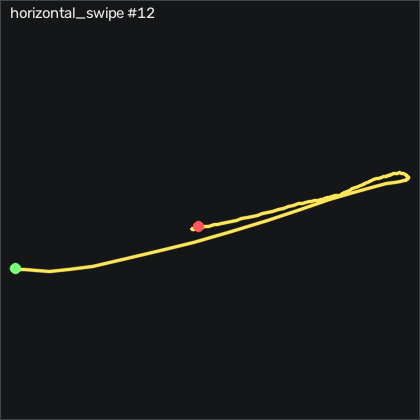

The data file committed next to this chart (first rows):
t_s, ax, ay, az, gx, gy, gz, seq
0.00000, -0.979, 0.03800, 0.03100, 1.149, -0.01058, 1.098, 37610
0.01000, -0.976, 0.04400, 0.02800, 0.6612, 0.1114, 1.342, 37611
0.02000, -0.979, 0.04500, 0.02600, -0.07077, 0.5074, 1.707, 37612
0.03100, -0.99, 0.04500, 0.02700, -0.8628, 0.7824, 1.921, 37613
0.04000, -0.989, 0.04300, 0.02700, -1.565, 0.7514, 1.86, 37614
0.05000, -0.984, 0.04300, 0.02800, -2.052, 0.3244, 1.342, 37615
0.06000, -0.981, 0.04100, 0.02900, -2.601, 0.2034, 0.579, 37616
0.07100, -0.979, 0.03600, 0.02800, -3.363, 0.1424, 0.09196, 37617
0.08000, -0.978, 0.02500, 0.03000, -3.943, -0.01058, -0.00004, 37618
0.09000, -0.973, 0.01500, 0.03300, -4.369, -0.07158, 0.244, 37619
0.1, -0.967, 0.01500, 0.03300, -4.918, -0.04058, 0.854, 37620
0.11, -0.964, 0.01000, 0.03000, -6.107, -0.07158, 1.189, 37621
0.12, -0.966, -0.02900, 0.02700, -8.15, 0.1114, 1.25, 37622
0.13, -0.958, -0.102, 0.02400, -9.949, 0.05042, 0.762, 37623
0.14, -0.939, -0.243, 0.03300, -10.04, -0.1016, -2.012, 37624
0.15, -0.931, -0.496, 0.05900, -5.558, 0.4464, -6.951, 37625
0.16, -0.949, -0.825, 0.08500, 7.185, 1.117, -14.88, 37626
0.17, -0.896, -1.293, 0.172, 30.45, 1.727, -22.74, 37627
0.18, -0.849, -1.738, 0.253, 69.44, 5.843, -24.67, 37628
0.19, -0.878, -2.112, 0.25, 121.7, 12.73, -10.12, 37629
0.201, -1.168, -2.426, 0.02100, 187.6, 13.98, 18.63, 37630
0.21, -1.728, -2.374, -0.264, 267.7, 8.038, 47.29, 37631
0.22, -1.875, -2.584, -0.504, 351.5, -21.53, 57.62, 37632
0.23, -1.747, -2.752, -0.889, 437.1, -69.1, 74.08, 37633
0.24, -1.53, -2.776, -1.495, 526.9, -109.4, 100.9, 37634
0.25, -1.232, -2.237, -2.106, 614, -144.7, 131.3, 37635
0.26, -0.884, -1.072, -2.468, 675.7, -174.9, 160.6, 37636
0.27, -0.703, 0.219, -2.307, 688.7, -195.2, 180.2, 37637
0.28, -0.636, 1.186, -2.193, 657, -202.4, 164.8, 37638
0.29, -0.309, 1.88, -1.874, 598.2, -196, 133.5, 37639
0.3, -0.03200, 2.401, -1.343, 518, -174, 120, 37640
0.31, 0.03700, 2.721, -0.893, 427.9, -134, 107.2, 37641
0.32, -0.115, 2.822, -0.616, 335.5, -90.47, 90.49, 37642
0.331, -0.317, 2.663, -0.486, 245.3, -57.33, 73.41, 37643
0.34, -0.48, 2.25, -0.421, 163.5, -34.22, 60.79, 37644
0.35, -0.574, 1.729, -0.398, 98.56, -19.77, 56.37, 37645
0.36, -0.607, 1.311, -0.373, 55.72, -11.84, 52.32, 37646
0.371, -0.644, 1.017, -0.365, 31.33, -7.785, 38.2, 37647
0.38, -0.754, 0.824, -0.327, 19.23, -6.291, 17.83, 37648
0.39, -0.881, 0.772, -0.277, 14.87, -7.846, 2.561, 37649
0.4, -0.921, 0.813, -0.236, 11.61, -12.78, -2.927, 37650
0.41, -0.867, 0.874, -0.203, 5.57, -18.46, -4.787, 37651
0.42, -0.813, 0.876, -0.177, -4.247, -21.29, -9.207, 37652
0.43, -0.778, 0.805, -0.137, -15.98, -20.68, -15.09, 37653
0.44, -0.74, 0.705, -0.09000, -26.47, -17.75, -17.84, 37654
0.45, -0.723, 0.609, -0.05100, -33.85, -13.33, -16.8, 37655
0.46, -0.717, 0.516, -0.03300, -38.39, -7.846, -12.65, 37656
0.47, -0.729, 0.414, -0.01100, -40.13, -2.45, -7.378, 37657
0.48, -0.736, 0.334, 0.01700, -39, 2.245, -1.372, 37658
0.49, -0.758, 0.299, 0.03500, -35.56, 6.3, 5.457, 37659
0.501, -0.8, 0.298, 0.04700, -30.47, 9.074, 11.07, 37660
0.51, -0.83, 0.313, 0.05700, -25.01, 9.471, 14.12, 37661
0.52, -0.843, 0.34, 0.05900, -20.13, 8.16, 14.88, 37662
0.53, -0.84, 0.388, 0.06300, -16.11, 6.209, 13.93, 37663
0.541, -0.828, 0.448, 0.06100, -13.82, 4.349, 11.01, 37664
0.55, -0.821, 0.499, 0.06000, -13.79, 3.495, 7.256, 37665
0.56, -0.826, 0.537, 0.06600, -16.05, 3.495, 4.604, 37666
0.57, -0.805, 0.575, 0.06800, -19.92, 3.892, 3.171, 37667
0.58, -0.789, 0.598, 0.07300, -25.22, 4.959, 1.342, 37668
0.59, -0.784, 0.578, 0.07500, -31.44, 7.001, -1.28, 37669
... 95 more rows
